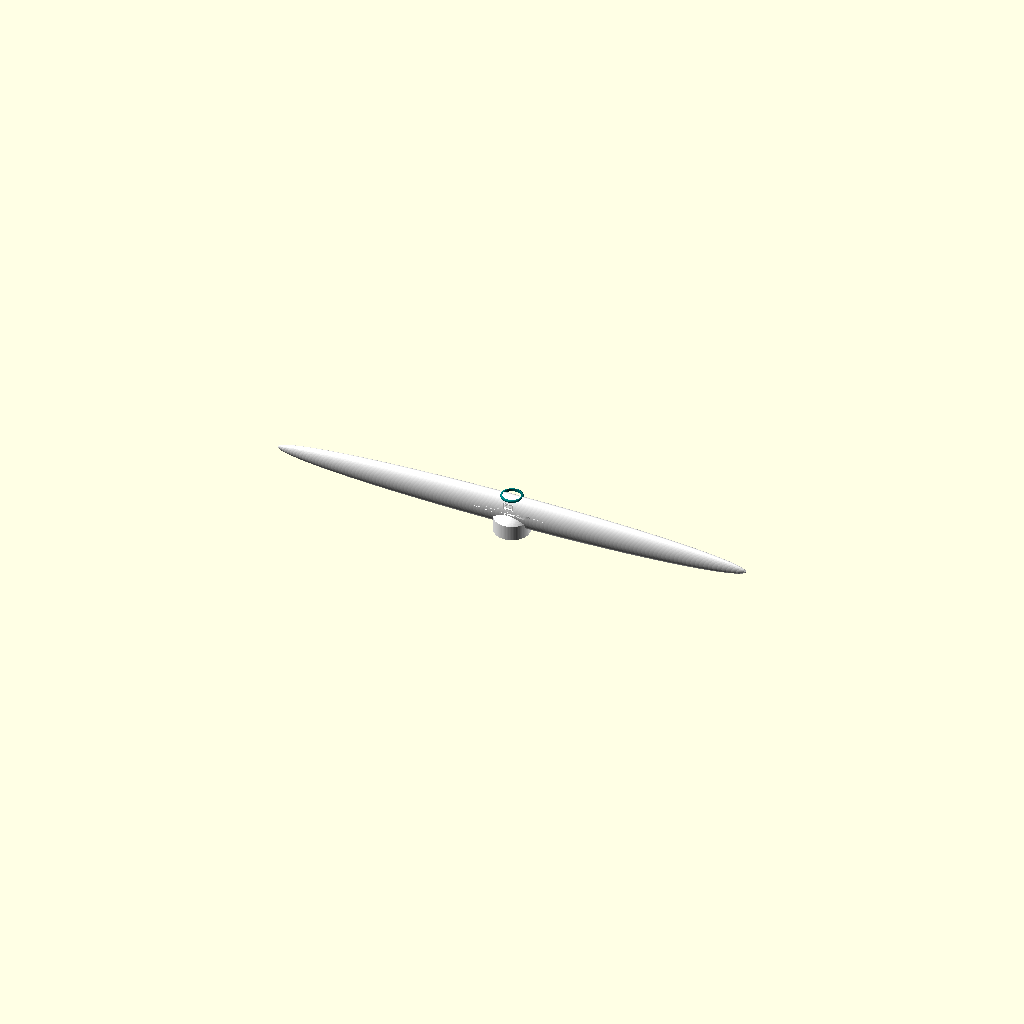
Cell 1 — every parameter at its default value.
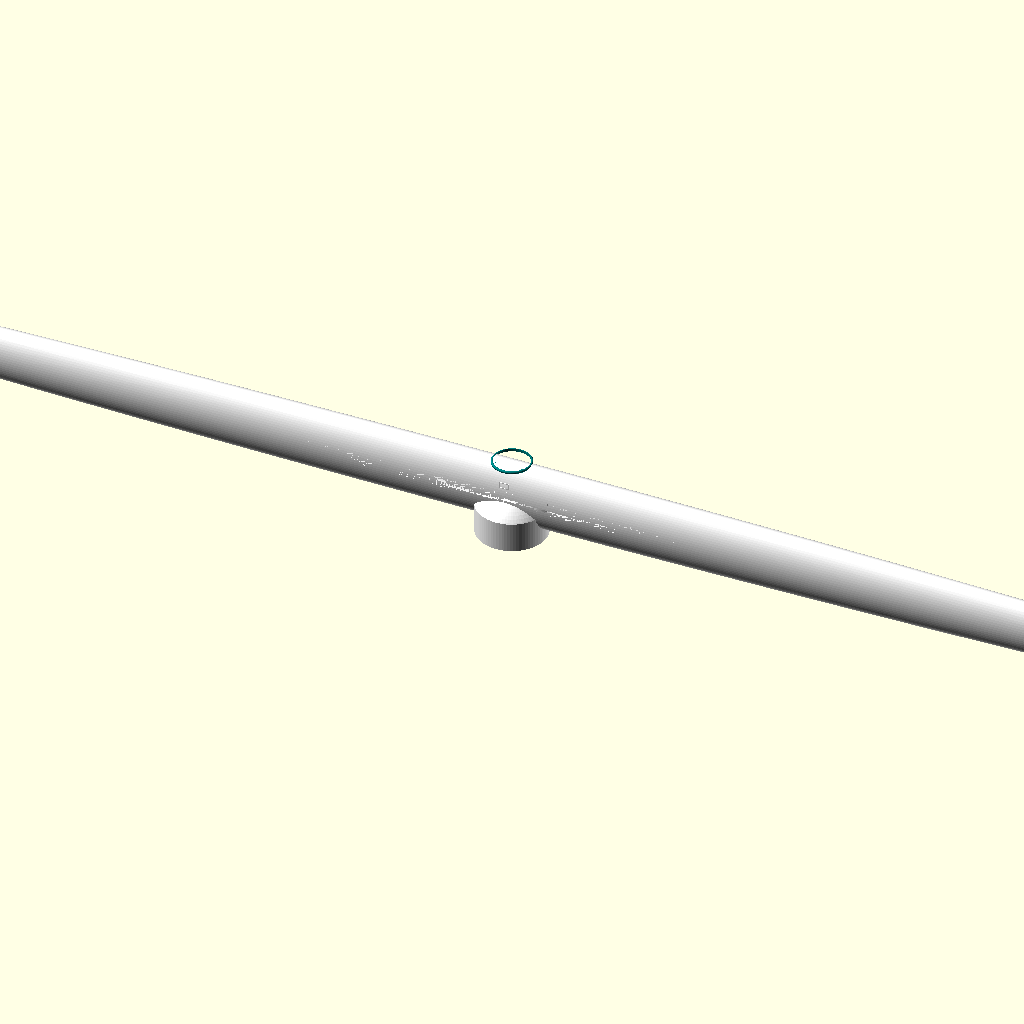
Cell 2: the same model with total_height = 220.
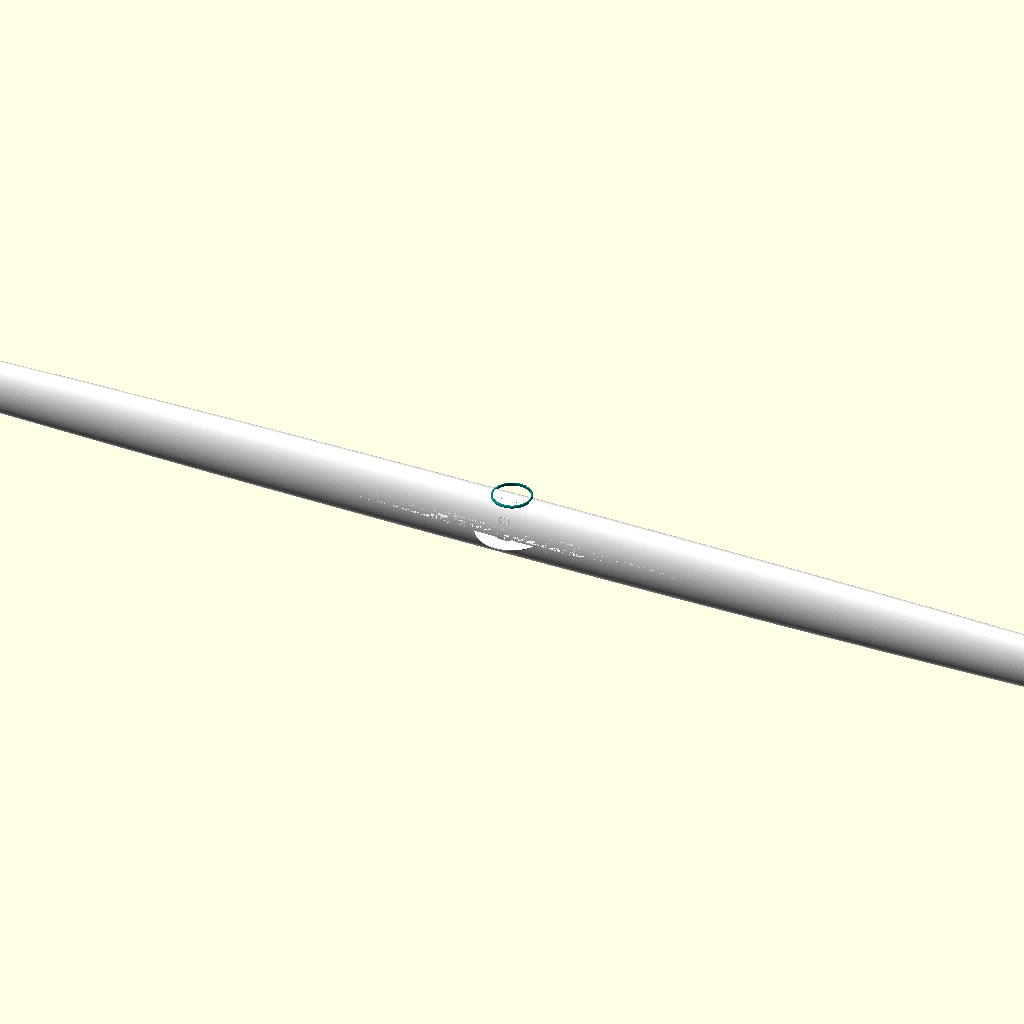
Cell 3 — head_ratio set to 0.84, the other parameters unchanged.
One fixed orthographic camera (rotation 55°, 0°, 25°; colour scheme Cornfield) for every cell.
OpenSCAD source file hardware/enclosure.scad:
// ============================================================
// Desktop Companion Robot — Parametric Enclosure
// Designed for FDM 3D printing (PLA/PETG)
// Export each shell separately as STL for multi-color printing
// ============================================================
// Components: XIAO ESP32-S3, SSD1306 OLED 0.96", PCA9685,
//             2x SG90 servo, 5V PSU, breadboard fragments
// ============================================================

/* [Overall Dimensions] */
total_height    = 110;   // mm, total robot height
head_ratio      = 0.42;  // head as fraction of total height
wall            = 2.0;   // shell wall thickness
clearance       = 0.3;   // per-side clearance for fit
fn_smooth       = 80;    // surface smoothness (increase for quality, decrease for speed)

/* [Head] */
head_h          = total_height * head_ratio;          // ~46mm
head_r          = head_h * 0.55;                      // dome radius
head_w          = head_r * 2.1;                       // slightly wider than tall
oled_w          = 24;                                 // OLED screen width (cutout)
oled_h          = 14;                                 // OLED screen height (cutout)
oled_offset_z   = 2;                                  // screen recess depth
screen_bevel    = 1.5;                                // bevel around screen cutout

/* [Body] */
body_h          = total_height - head_h;              // ~64mm
body_r_top      = head_w * 0.48;                      // neck opening radius
body_r_mid      = head_w * 0.62;                      // widest point (egg bulge)
body_r_bot      = head_w * 0.55;                      // base taper

/* [Collar Accent] */
collar_h        = 8;                                  // height of accent band
collar_gap      = 1.0;                                // gap between collar and body

/* [Base Stand] */
base_r          = body_r_bot + 4;                     // wider than body for stability
base_h          = 6;                                  // stand thickness
base_fillet     = 3;                                  // edge roundover

/* [Neck Joint] */
neck_r          = body_r_top - 1;                     // neck cylinder radius
neck_h          = 10;                                 // neck cylinder height (hidden)
servo_clear_r   = 12;                                 // pan servo clearance radius

/* [Internal Mounting] */
pcb_clearance   = 1.5;                                // gap around PCBs
mount_post_r    = 2;                                  // screw post radius
mount_hole_r    = 1.0;                                // M2 screw hole radius

// ============================================================
// MODULES
// ============================================================

// Smooth egg shape via revolution
module egg_body(r_top, r_mid, r_bot, h, wall_thick) {
    intersection() {
        scale([1, 1, h / (r_mid * 2)])
            sphere(r = r_mid * 2, $fn = fn_smooth);
        translate([0, 0, -1])
            cylinder(h = h + 2, r = r_mid * 1.5, $fn = fn_smooth);
    }
}

module egg_shell(r_top, r_mid, r_bot, h, t) {
    difference() {
        egg_body(r_top, r_mid, r_bot, h, t);
        translate([0, 0, t])
            egg_body(r_top, r_mid, r_bot, h - t * 2, t);
    }
}

// Dome head with OLED screen cutout
module head_shell() {
    difference() {
        // Outer dome
        scale([head_w / 2, 1, head_h / head_r])
            sphere(r = head_r, $fn = fn_smooth);

        // Hollow interior
        scale([(head_w - wall * 2) / 2, 1, (head_h - wall) / head_r])
            sphere(r = head_r, $fn = fn_smooth);

        // Bottom opening (for neck joint)
        translate([0, 0, -1])
            cylinder(h = wall + 2, r = neck_r + clearance, $fn = fn_smooth);

        // OLED screen cutout — front face
        translate([0, -head_w / 2 + wall - 0.5, head_h * 0.45]) {
            // Main screen opening
            translate([0, 0, 0])
                cube([oled_w + clearance * 2, wall + 2, oled_h + clearance * 2], center = true);
            // Bevel/chamfer
            translate([0, -0.3, 0])
                cube([oled_w + screen_bevel * 2 + clearance * 2, wall + 2, oled_h + screen_bevel * 2 + clearance * 2], center = true);
        }

        // Side ventilation slots (optional, 2 per side)
        for (i = [-1, 1]) {
            for (j = [0, 1]) {
                translate([i * head_w * 0.38, 0, head_h * 0.25 + j * 6])
                    rotate([0, 90, 0])
                        cylinder(h = wall + 2, r = 1.2, center = true, $fn = 20);
            }
        }
    }

    // OLED screen mounting ledge (inside)
    translate([0, -head_w / 2 + wall + oled_offset_z, head_h * 0.45])
        difference() {
            cube([oled_w + 4, 1.5, oled_h + 4], center = true);
            cube([oled_w + clearance, 2, oled_h + clearance], center = true);
        }
}

// Body shell — egg shape
module body_shell() {
    difference() {
        // Outer egg
        scale([1, 1, body_h / (body_r_mid * 2)])
            intersection() {
                sphere(r = body_r_mid * 2, $fn = fn_smooth);
                cylinder(h = body_h + 2, r = body_r_mid * 1.5, $fn = fn_smooth);
            }

        // Hollow interior
        translate([0, 0, wall])
            scale([1, 1, (body_h - wall * 2) / ((body_r_mid - wall) * 2)])
                intersection() {
                    sphere(r = (body_r_mid - wall) * 2, $fn = fn_smooth);
                    cylinder(h = body_h, r = (body_r_mid - wall) * 1.5, $fn = fn_smooth);
                }

        // Neck opening (top)
        translate([0, 0, body_h - 1])
            cylinder(h = wall + 2, r = neck_r + clearance, $fn = fn_smooth);

        // Base opening (bottom)
        translate([0, 0, -1])
            cylinder(h = wall + 2, r = body_r_bot - wall + clearance, $fn = fn_smooth);

        // Wire pass-through slots (4 around base)
        for (i = [0:3]) {
            rotate([0, 0, i * 90 + 45])
                translate([body_r_bot * 0.6, 0, 5])
                    cube([8, 3, 6], center = true);
        }
    }

    // Internal mounting posts (for PCB standoffs)
    for (i = [0:2]) {
        rotate([0, 0, i * 120])
            translate([body_r_mid * 0.45, 0, 8]) {
                difference() {
                    cylinder(h = body_h * 0.5, r = mount_post_r, $fn = 24);
                    translate([0, 0, -1])
                        cylinder(h = body_h * 0.5 + 2, r = mount_hole_r, $fn = 20);
                }
            }
    }
}

// Collar accent ring — fits between head and body
module collar_accent() {
    collar_r = body_r_top + collar_gap;
    difference() {
        // Outer ring
        translate([0, 0, -collar_h / 2])
            rotate_extrude($fn = fn_smooth)
                translate([collar_r, 0, 0])
                    circle(r = collar_h / 2, $fn = 40);
        // Inner cutout (neck clearance)
        translate([0, 0, -collar_h])
            cylinder(h = collar_h * 2, r = neck_r + clearance + 0.5, $fn = fn_smooth);
    }
}

// Base stand — flat rounded disc
module base_stand() {
    difference() {
        // Rounded disc
        minkowski() {
            cylinder(h = base_h - base_fillet * 2, r = base_r - base_fillet, $fn = fn_smooth);
            sphere(r = base_fillet, $fn = 30);
        }
        // Top opening (body sits into)
        translate([0, 0, base_h - wall])
            cylinder(h = wall + 1, r = body_r_bot + clearance, $fn = fn_smooth);
        // Bottom cutout (weight reduction)
        translate([0, 0, -1])
            cylinder(h = wall + 1, r = base_r * 0.7, $fn = fn_smooth);
        // Wire channel
        translate([0, 0, -1])
            cube([12, 12, wall + 2], center = true);
    }
    // Centering pegs (3)
    for (i = [0:2]) {
        rotate([0, 0, i * 120 + 60])
            translate([body_r_bot * 0.5, 0, base_h - wall - 1.5])
                cylinder(h = 1.5, r = 1.5, $fn = 20);
    }
}

// Pan servo mount (internal, not printed separately)
module servo_mount_pan() {
    difference() {
        cylinder(h = 4, r = servo_clear_r, $fn = fn_smooth);
        translate([0, 0, -1])
            cylinder(h = 6, r = servo_clear_r - wall, $fn = fn_smooth);
        // Servo body slot
        translate([-5, -14, -1])
            cube([10, 28, 6]);
    }
}

// ============================================================
// ASSEMBLY VIEWS (for preview)
// ============================================================

// Uncomment one at a time for STL export:

// --- HEAD SHELL ---
// head_shell();

// --- BODY SHELL ---
// body_shell();

// --- COLLAR ACCENT ---
// collar_accent();

// --- BASE STAND ---
// base_stand();

// --- FULL ASSEMBLY (preview only, not printable as-is) ---
color("White") body_shell();
translate([0, 0, body_h + 0.5])
    color("White") head_shell();
translate([0, 0, body_h + head_h + 2])
    color("Teal") collar_accent();
translate([0, 0, -base_h / 2])
    color("White") base_stand();

// ============================================================
// PRINT SETTINGS (suggested)
// ============================================================
// Layer height:  0.2mm (standard) or 0.12mm (fine)
// Infill:        15-20%
// Supports:      Yes, for head dome overhang
// Orientation:   Head dome-up, body upright, base flat
// Material:      PLA or PETG recommended
// Post-process:  Light sanding + spray primer for smooth finish
// Assembly:      Head press-fits onto neck post, collar slides on,
//                body sits into base stand recess
Customizer parameters (derived from the source; name, type, default, range or options):
total_height: number, default 110
head_ratio: number, default 0.42
wall: number, default 2
clearance: number, default 0.3
fn_smooth: number, default 80
oled_w: number, default 24
oled_h: number, default 14
oled_offset_z: number, default 2
screen_bevel: number, default 1.5
collar_h: number, default 8
collar_gap: number, default 1
base_h: number, default 6
base_fillet: number, default 3
neck_h: number, default 10
servo_clear_r: number, default 12
pcb_clearance: number, default 1.5
mount_post_r: number, default 2
mount_hole_r: number, default 1
